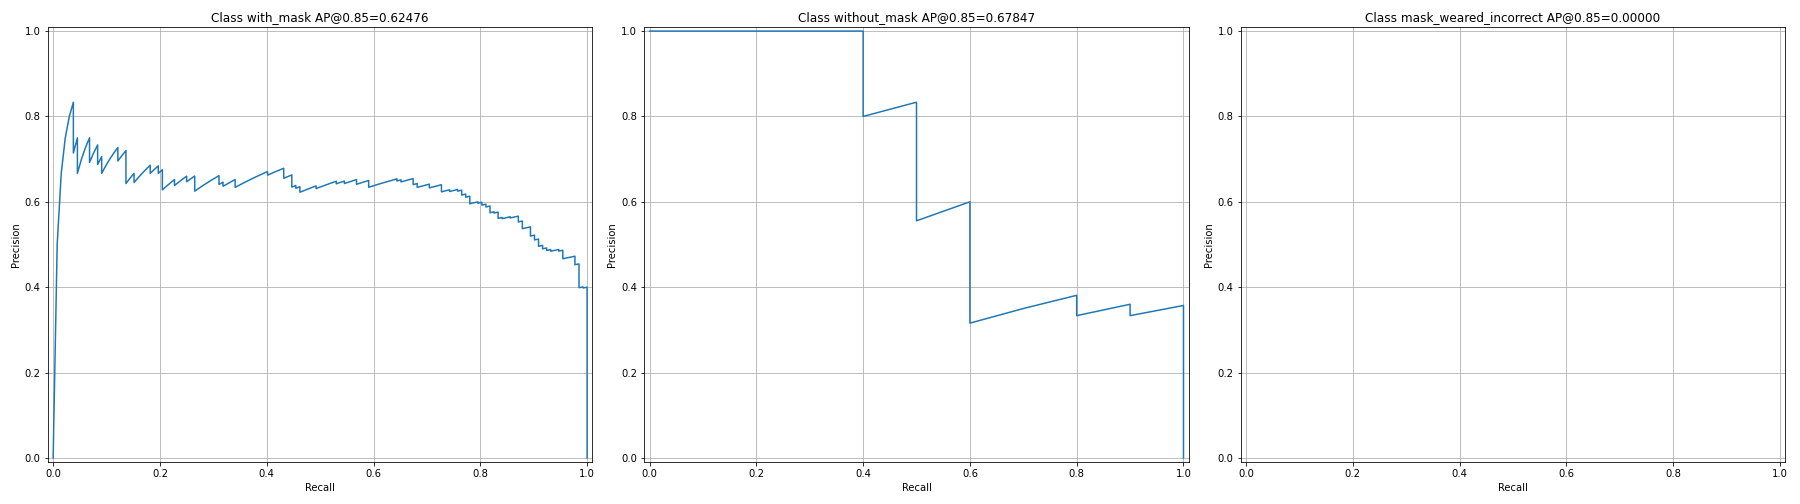

Source data for this figure (header and first rows):
image_id, real_class, pred_class, iou, score, precision, recall, TP/FP
74, 2, 2, 0.7982, 0.9992, 0.0, 0.0, FP
47, 2, 2, 0.9401, 0.9992, 0.5, 0.007576, TP
3, 2, 2, 0.8578, 0.9992, 0.6667, 0.01515, TP
4, 2, 2, 0.9622, 0.9991, 0.75, 0.02273, TP
76, 2, 2, 0.8692, 0.9991, 0.8, 0.0303, TP
78, 2, 2, 0.9072, 0.9991, 0.8333, 0.03788, TP
2, 2, 2, 0.827, 0.999, 0.7143, 0.03788, FP
26, 2, 2, 0.9137, 0.999, 0.75, 0.04545, TP
19, 2, 2, 0.8036, 0.999, 0.6667, 0.04545, FP
40, 2, 2, 0.8788, 0.9989, 0.7, 0.05303, TP
21, 2, 2, 0.8655, 0.9989, 0.7273, 0.06061, TP
16, 2, 2, 0.8672, 0.9989, 0.75, 0.06818, TP
25, 2, 2, 0.7993, 0.9989, 0.6923, 0.06818, FP
36, 2, 2, 0.8629, 0.9989, 0.7143, 0.07576, TP
42, 2, 2, 0.9008, 0.9989, 0.7333, 0.08333, TP
50, 2, 2, 0.0, 0.9988, 0.6875, 0.08333, FP
11, 2, 2, 0.8691, 0.9988, 0.7059, 0.09091, TP
72, 2, 2, 0.7945, 0.9988, 0.6667, 0.09091, FP
29, 2, 2, 0.8642, 0.9988, 0.6842, 0.09848, TP
35, 2, 2, 0.8928, 0.9988, 0.7, 0.1061, TP
72, 2, 2, 0.905, 0.9988, 0.7143, 0.1136, TP
27, 2, 2, 0.8846, 0.9988, 0.7273, 0.1212, TP
0, 2, 2, 0.8099, 0.9988, 0.6957, 0.1212, FP
79, 2, 2, 0.8711, 0.9988, 0.7083, 0.1288, TP
64, 2, 2, 0.9424, 0.9987, 0.72, 0.1364, TP
81, 2, 2, 0.7975, 0.9987, 0.6923, 0.1364, FP
80, 2, 2, 0.7952, 0.9987, 0.6667, 0.1364, FP
2, 2, 2, 0.842, 0.9987, 0.6429, 0.1364, FP
20, 2, 2, 0.8604, 0.9987, 0.6552, 0.1439, TP
71, 2, 2, 0.9192, 0.9986, 0.6667, 0.1515, TP
54, 2, 2, 0.8394, 0.9986, 0.6452, 0.1515, FP
50, 2, 2, 0.9107, 0.9986, 0.6562, 0.1591, TP
34, 2, 2, 0.9467, 0.9985, 0.6667, 0.1667, TP
29, 2, 2, 0.9524, 0.9985, 0.6765, 0.1742, TP
20, 2, 2, 0.9164, 0.9985, 0.6857, 0.1818, TP
77, 2, 2, 0.8405, 0.9985, 0.6667, 0.1818, FP
80, 2, 2, 0.9257, 0.9984, 0.6757, 0.1894, TP
25, 2, 2, 0.8714, 0.9984, 0.6842, 0.197, TP
24, 2, 2, 0.7341, 0.9983, 0.6667, 0.197, FP
7, 2, 2, 0.8516, 0.9983, 0.675, 0.2045, TP
0, 2, 2, 0.8037, 0.9983, 0.6585, 0.2045, FP
50, 2, 2, 0.846, 0.9983, 0.6429, 0.2045, FP
15, 2, 2, 0.7551, 0.9983, 0.6279, 0.2045, FP
11, 2, 2, 0.871, 0.9983, 0.6364, 0.2121, TP
59, 2, 2, 0.9388, 0.9981, 0.6444, 0.2197, TP
8, 2, 2, 0.8507, 0.9981, 0.6522, 0.2273, TP
11, 2, 2, 0.7879, 0.9981, 0.6383, 0.2273, FP
55, 2, 2, 0.9408, 0.9981, 0.6458, 0.2348, TP
36, 2, 2, 0.9238, 0.9981, 0.6531, 0.2424, TP
74, 2, 2, 0.9811, 0.9981, 0.66, 0.25, TP
57, 2, 2, 0.8317, 0.998, 0.6471, 0.25, FP
80, 2, 2, 0.9237, 0.998, 0.6538, 0.2576, TP
41, 2, 2, 0.8956, 0.998, 0.6604, 0.2652, TP
75, 2, 2, 0.6576, 0.998, 0.6481, 0.2652, FP
34, 2, 2, 0.7985, 0.998, 0.6364, 0.2652, FP
34, 2, 2, 0.7054, 0.9979, 0.625, 0.2652, FP
29, 2, 2, 0.8957, 0.9979, 0.6316, 0.2727, TP
85, 2, 2, 0.8787, 0.9979, 0.6379, 0.2803, TP
38, 2, 2, 0.9483, 0.9979, 0.6441, 0.2879, TP
13, 2, 2, 0.8639, 0.9979, 0.65, 0.2955, TP
... 333 more rows
